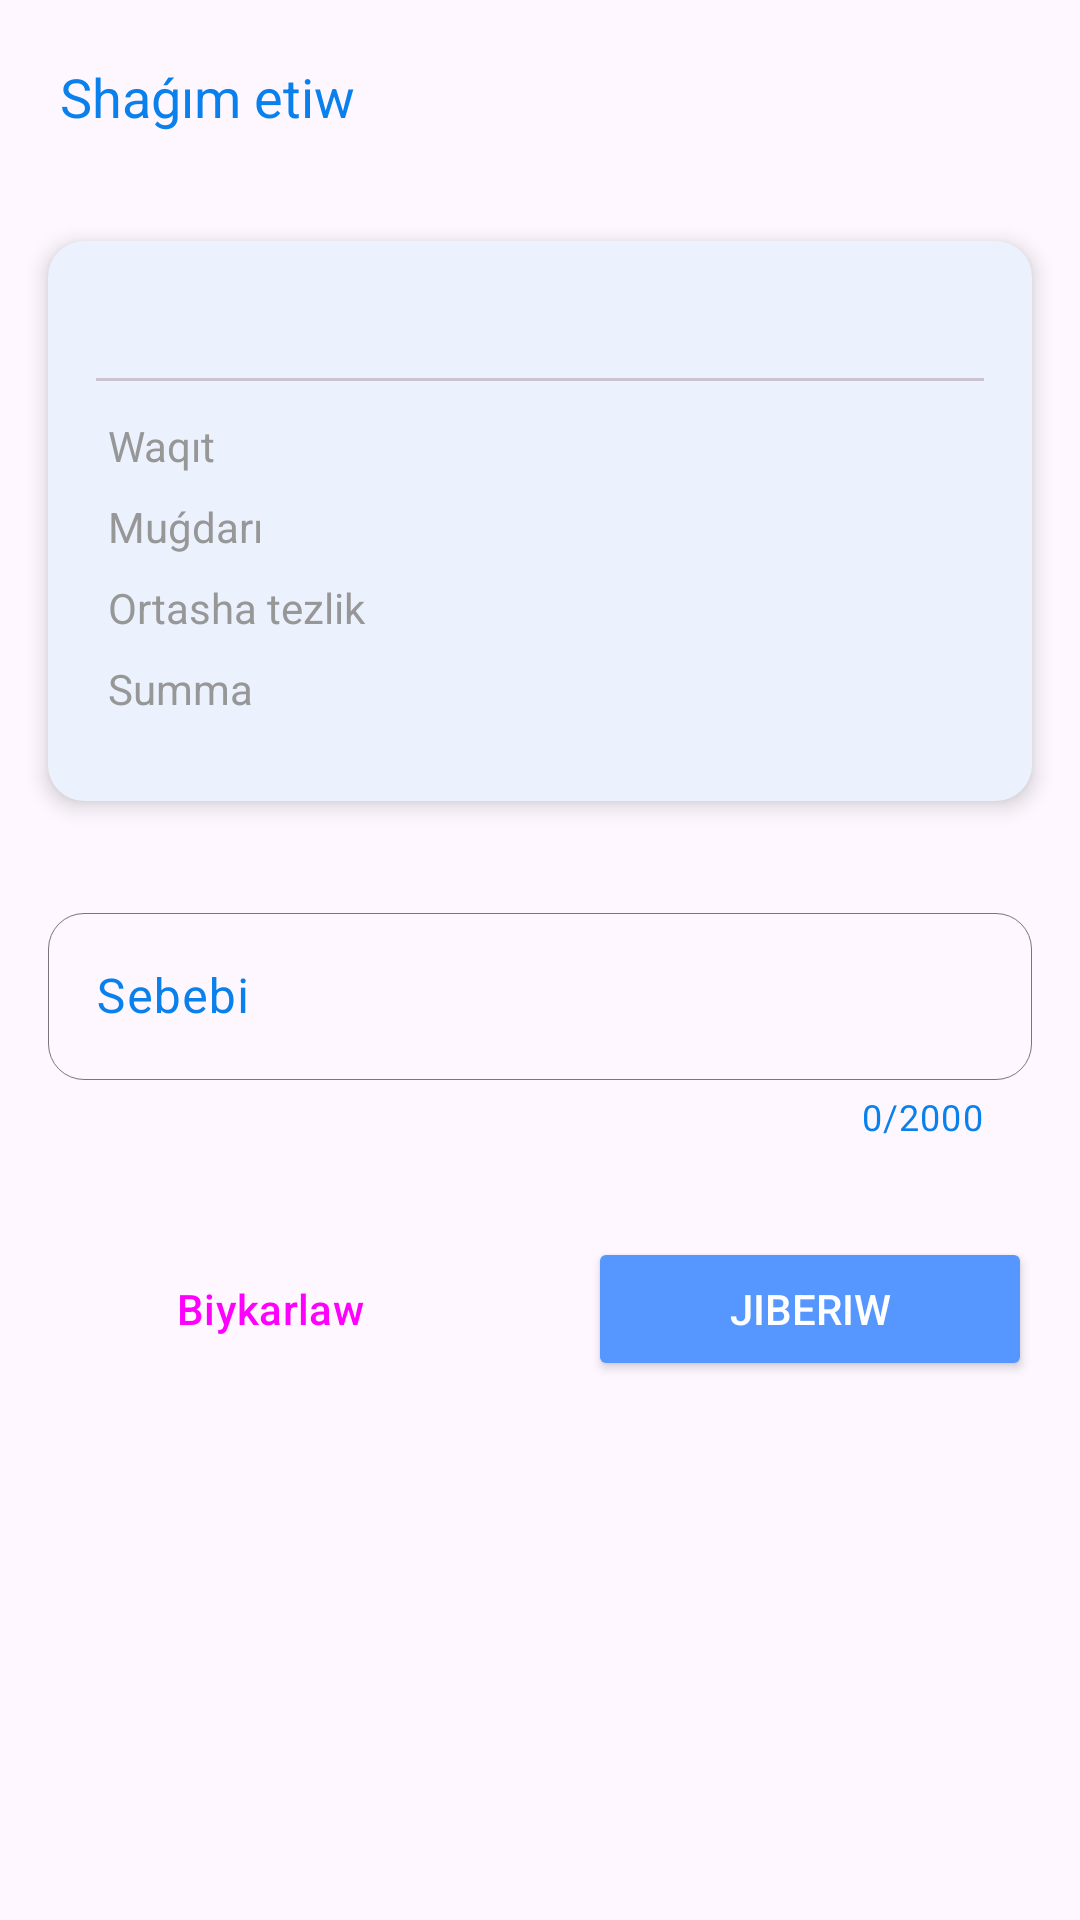

Write the Android layout XML for this screen, with the resource values it uses.
<!-- AndroidManifest.xml: application theme Theme.Suvchi -->
<!-- res/layout/dialog_decline.xml -->
<?xml version="1.0" encoding="utf-8"?>
<LinearLayout xmlns:android="http://schemas.android.com/apk/res/android"
    xmlns:app="http://schemas.android.com/apk/res-auto"
    android:layout_width="match_parent"
    android:layout_height="match_parent"
    android:orientation="vertical">


        <TextView
            android:id="@+id/title_report"
            android:layout_width="match_parent"
            android:layout_height="wrap_content"
            android:textSize="18sp"
            android:layout_margin="8dp"
            android:padding="12dp"
            android:textColor="@color/color_icon"
            android:textAlignment="textStart"
            android:text="Shaǵım etiw" />



        <LinearLayout
            android:id="@+id/layout_water_usage"
            android:layout_width="match_parent"
            android:background="@drawable/shape_chart_card"
            android:elevation="4dp"
            android:padding="8dp"
            android:layout_margin="16dp"
            android:layout_height="wrap_content"
            android:orientation="vertical">


            <TextView
                android:id="@+id/date"
                android:padding="8dp"
                android:layout_width="match_parent"
                android:layout_height="wrap_content"
                android:fontFamily="sans-serif-medium"
                android:textSize="16sp" />


            <com.google.android.material.divider.MaterialDivider
                android:layout_width="match_parent"
                android:layout_height="1dp"
                android:layout_marginHorizontal="8dp" />

            <LinearLayout
                android:layout_width="match_parent"
                android:layout_height="wrap_content"
                android:orientation="vertical"
                android:padding="8dp"
                android:layout_marginBottom="8dp">

                <LinearLayout
                    android:layout_width="match_parent"
                    android:layout_height="wrap_content"
                    android:orientation="horizontal"
                    android:weightSum="2">

                    <TextView

                        android:layout_width="0dp"
                        android:layout_height="match_parent"
                        android:layout_weight="1"
                        android:padding="4dp"
                        android:text="Waqıt"
                        android:textColor="@color/gray_unfocused"
                        android:textSize="14sp" />

                    <TextView
                        android:id="@+id/tv_total_time"
                        android:layout_width="0dp"
                        android:layout_height="match_parent"
                        android:layout_weight="1"
                        android:textSize="14sp"
                        android:padding="4dp"
                        android:textColor="@color/color_icon"
                        android:textStyle="bold" />

                </LinearLayout>

                <LinearLayout
                    android:layout_width="match_parent"
                    android:layout_height="wrap_content"
                    android:orientation="horizontal"
                    android:weightSum="2">

                    <TextView
                        android:layout_width="0dp"
                        android:layout_height="wrap_content"
                        android:layout_weight="1"
                        android:padding="4dp"
                        android:text="Muǵdarı"
                        android:textColor="@color/gray_unfocused"
                        android:textSize="14sp" />

                    <TextView
                        android:id="@+id/tv_usage"
                        android:layout_width="0dp"
                        android:layout_height="match_parent"
                        android:layout_weight="1"
                        android:textSize="14sp"
                        android:padding="4dp"
                        android:textColor="@color/color_icon"
                        android:textStyle="bold" />

                </LinearLayout>

                <LinearLayout
                    android:layout_width="match_parent"
                    android:layout_height="wrap_content"
                    android:orientation="horizontal"
                    android:weightSum="2">

                    <TextView
                        android:id="@+id/speed"
                        android:layout_width="0dp"
                        android:layout_height="wrap_content"
                        android:layout_weight="1"
                        android:padding="4dp"
                        android:text="Ortasha tezlik"
                        android:textColor="@color/gray_unfocused"
                        android:textSize="14sp" />

                    <TextView
                        android:id="@+id/tv_speed"
                        android:layout_width="0dp"
                        android:layout_height="match_parent"
                        android:layout_weight="1"
                        android:textSize="14sp"
                        android:padding="4dp"
                        android:textColor="@color/color_icon"
                        android:textStyle="bold" />
                </LinearLayout>


                <LinearLayout
                    android:layout_width="match_parent"
                    android:layout_height="wrap_content"
                    android:orientation="horizontal"
                    android:weightSum="2">

                    <TextView

                        android:layout_width="0dp"
                        android:layout_height="wrap_content"
                        android:layout_weight="1"
                        android:padding="4dp"
                        android:text="Summa"
                        android:textColor="@color/gray_unfocused"
                        android:textSize="14sp" />

                    <TextView
                        android:id="@+id/tv_amount"
                        android:layout_width="0dp"
                        android:layout_height="match_parent"
                        android:layout_weight="1"
                        android:textSize="14sp"
                        android:padding="4dp"
                        android:textColor="@color/color_icon"
                        android:textStyle="bold" />


                </LinearLayout>

            </LinearLayout>


        </LinearLayout>


        <com.google.android.material.textfield.TextInputLayout
            android:layout_width="match_parent"
            android:layout_height="wrap_content"
            style="@style/RoundedTextInputLayout"
            app:endIconMode="none"
            android:layout_margin="16dp"
            android:backgroundTint="@color/white"
            app:boxStrokeWidth="0.4dp"
            app:counterEnabled="true"
            android:background="@android:color/transparent"
            app:counterMaxLength="2000">

            <com.google.android.material.textfield.TextInputEditText
                android:layout_width="match_parent"
                android:layout_height="match_parent"
                android:hint="Sebebi"
                android:maxLength="2000" />

        </com.google.android.material.textfield.TextInputLayout>

    <LinearLayout
        android:layout_width="match_parent"
        android:layout_height="wrap_content"
        android:weightSum="2"
        android:orientation="horizontal">

        <Button
            android:layout_margin="16dp"
            android:id="@+id/button_cancel"
            android:layout_width="0dp"
            android:layout_weight="1"
            style="?materialButtonOutlinedStyle"
            android:layout_height="wrap_content"
            android:text="@string/cancel"/>

        <Button
            android:layout_margin="16dp"
            android:id="@+id/button_send"
            android:layout_width="0dp"
            android:layout_weight="1"
            android:minHeight="48dp"
            android:layout_height="wrap_content"
            android:textColor="@color/white"
            android:backgroundTint="@color/color_primary_variant"
            android:text="Jiberiw"/>

    </LinearLayout>



</LinearLayout>
<!-- resources referenced by this layout -->
<resources>
  <color name="color_icon">#0980EC</color>
  <color name="color_primary_variant">#5596FF</color>
  <color name="gray_unfocused">#979797</color>
  <color name="white">#FFFFFFFF</color>
  <!-- drawable shape_chart_card (drawable) -->
  <?xml version="1.0" encoding="utf-8"?>
  <shape xmlns:android="http://schemas.android.com/apk/res/android" android:shape="rectangle">
      <corners android:radius="12dp"/>
      <solid android:color="@color/background_card"/>
  </shape>
  <string name="cancel">Biykarlaw</string>
  <style name="RoundedTextInputLayout" parent="Widget.Material3.TextInputLayout.OutlinedBox">
          <item name="boxCornerRadiusTopStart">12dp</item>
          <item name="boxCornerRadiusTopEnd">12dp</item>
          <item name="boxCornerRadiusBottomStart">12dp</item>
          <item name="boxCornerRadiusBottomEnd">12dp</item>
      </style>
  <style name="Theme.Suvchi" parent="Base.Theme.Suvchi" />
  <color name="background_card">#EBF1FD</color>
  <style name="Base.Theme.Suvchi" parent="Theme.Material3.Light.NoActionBar">
          <item name="colorPrimary">@color/color_icon</item>
          <item name="colorSurface">@color/white_shade</item>
          <item name="colorOnSurfaceVariant">@color/color_icon</item>
          <item name="textInputOutlinedStyle">@style/RoundedTextInputLayout</item>
          <item name="materialAlertDialogTheme">@style/AlertDialogTheme</item>
          <item name="android:listPopupWindowStyle">@style/CircularPopUp</item>
      </style>
  <color name="white_shade">#F4F4F4</color>
  <style name="AlertDialogTheme" parent="Theme.MaterialComponents.Light.Dialog.Alert.Bridge">
          <item name="buttonBarNegativeButtonStyle">@style/NegativeButtonStyle</item>
          <item name="buttonBarPositiveButtonStyle">@style/PositiveButtonStyle</item>
      </style>
  <style name="CircularPopUp" parent="Widget.AppCompat.ListPopupWindow">
          <item name="android:popupBackground">@drawable/shape_circular</item>
      </style>
  <style name="NegativeButtonStyle" parent="Widget.MaterialComponents.Button.TextButton.Dialog">
          <item name="android:textColor">@color/color_text_primary</item>
      </style>
  <style name="PositiveButtonStyle" parent="Widget.MaterialComponents.Button.TextButton.Dialog">
          <item name="android:textColor">#f00</item>
      </style>
  <color name="color_text_primary">#125688</color>
</resources>
